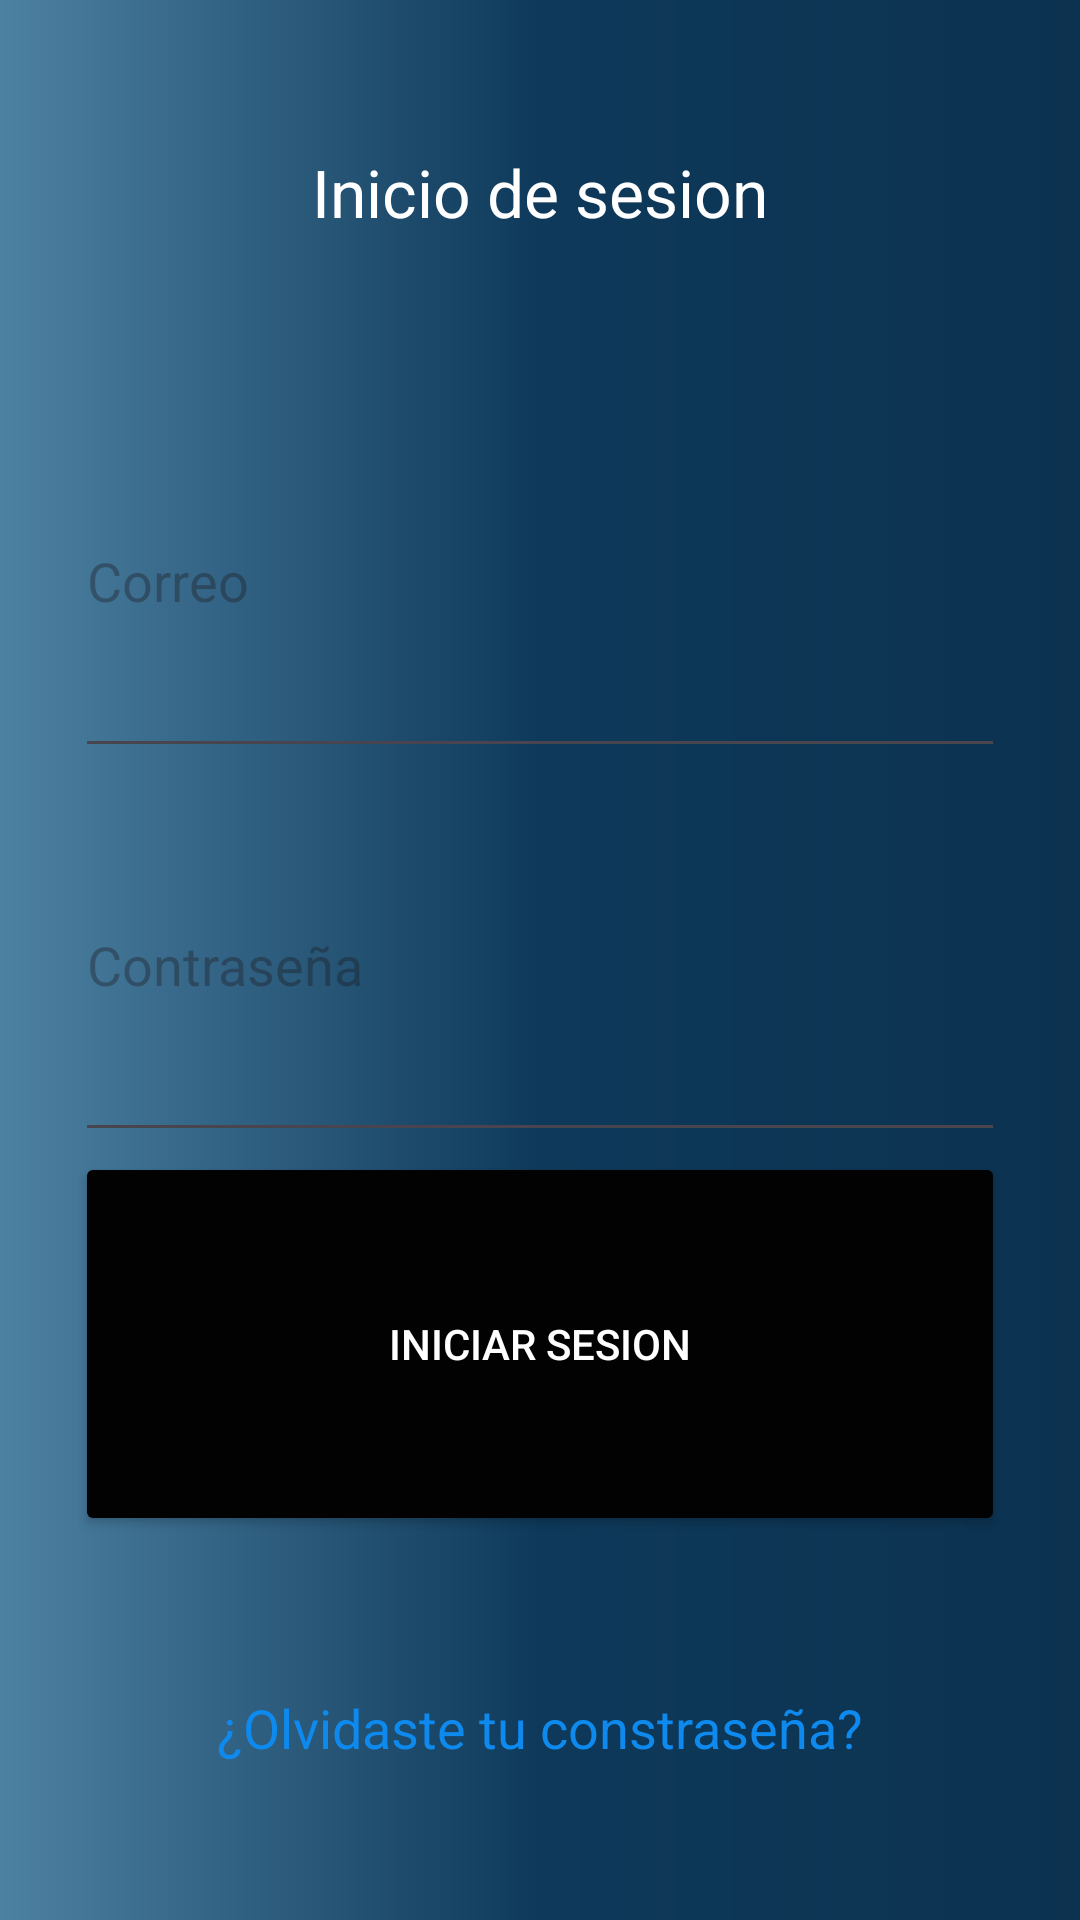

Layout XML and referenced resources for this Android screen:
<!-- AndroidManifest.xml: application theme Theme.ZonaHumedal -->
<!-- res/layout/linear2_layout.xml -->
<?xml version="1.0" encoding="utf-8"?>
<LinearLayout xmlns:android="http://schemas.android.com/apk/res/android"
    android:id="@+id/txt.Olvidar"
    android:layout_width="match_parent"
    android:layout_height="match_parent"
    android:background="@drawable/bg_color"
    android:orientation="vertical">

    <TextView
        android:id="@+id/texto_conectar"
        android:textColor="@android:color/white"
        android:layout_width="wrap_content"
        android:layout_height="0dp"
        android:layout_gravity="center_horizontal"
        android:layout_weight="1"
        android:gravity="center"
        android:text="Inicio de sesion"
        android:textAppearance="?android:attr/textAppearanceLarge" />

    <EditText
        android:id="@+id/input_usuario"
        android:layout_width="310dp"
        android:layout_height="0dp"
        android:layout_gravity="center"
        android:layout_weight="1"
        android:hint="Correo"
        android:textColor="@color/white" />

    <EditText
        android:id="@+id/input_contrasena"
        android:layout_width="310dp"
        android:layout_height="0dp"
        android:layout_gravity="center"
        android:layout_weight="1"
        android:ems="10"
        android:hint="Contraseña"
        android:inputType="textPassword"
        android:textColor="@android:color/white" />

    <Button
        android:id="@+id/boton_inciar_sesion"
        android:layout_width="310dp"
        android:onClick="linear2_layout"
        android:layout_height="0dp"
        android:layout_gravity="center"
        android:layout_weight="1"
        android:backgroundTint="#020202"
        android:text="Iniciar Sesion"
        android:textColor="@color/white" />

    <TextView
        android:id="@+id/texto_olvidaste_contrasena"
        android:layout_width="wrap_content"
        android:layout_height="0dp"
        android:layout_gravity="center_horizontal"
        android:layout_weight="1"
        android:gravity="center_vertical"
        android:text="¿Olvidaste tu constraseña?"
        android:textAppearance="?android:attr/textAppearanceMedium"
        android:textColor="#0E8AEE" />

</LinearLayout>
<!-- resources referenced by this layout -->
<resources>
  <!-- drawable bg_color (drawable) -->
  <?xml version="1.0" encoding="utf-8"?>
  <shape xmlns:android="http://schemas.android.com/apk/res/android">
  
  
     <gradient
         android:angle="0"
         android:centerColor="#0E395A"
         android:endColor="#0C3250"
         android:startColor="#4d81a2"
  
         />
  
  </shape>
  <style name="Theme.ZonaHumedal" parent="Base.Theme.ZonaHumedal" />
  <style name="Base.Theme.ZonaHumedal" parent="Theme.Material3.DayNight.NoActionBar">
          
          
      </style>
  <!-- not gathered from this repository: default colours our renderer supplied (Android Studio template values) -->
  <color name="white">#FFFFFFFF</color>
</resources>
